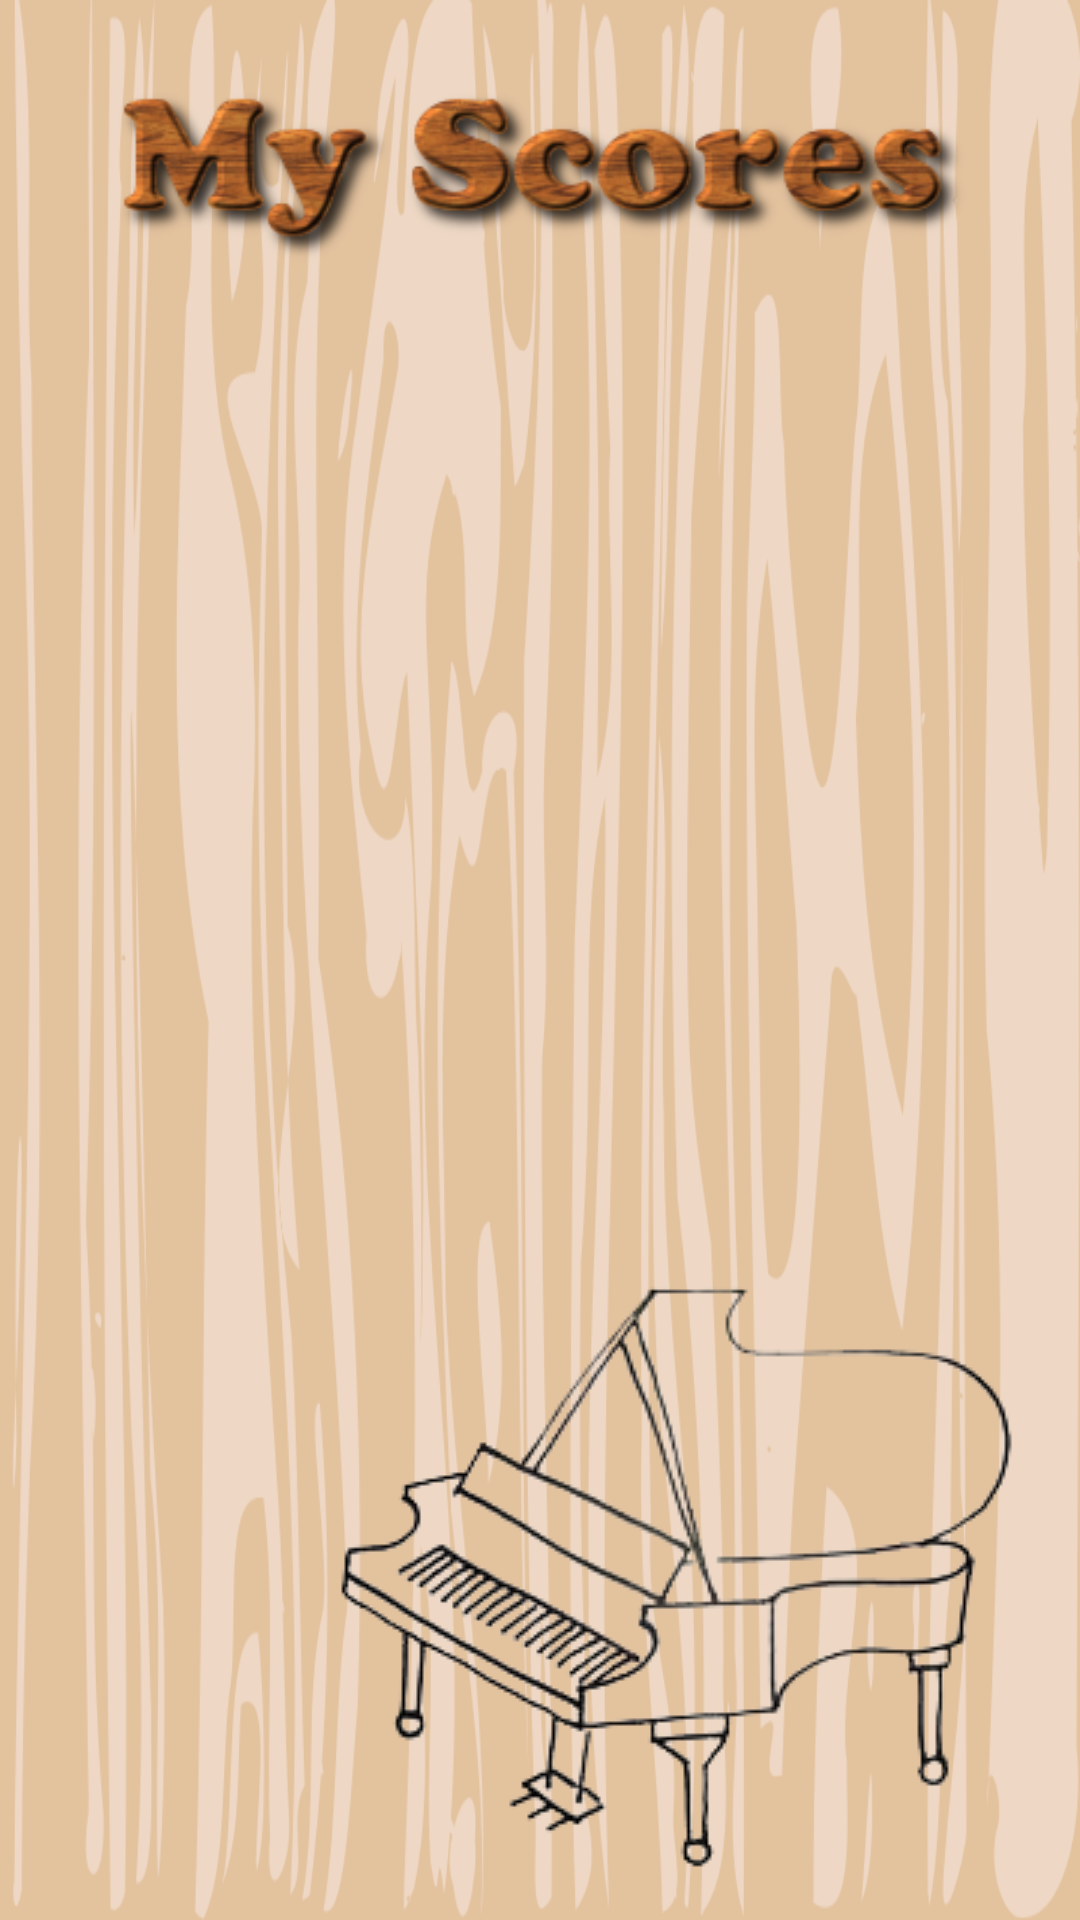

Here is an Android app screen rendered from its layout file. Give the layout XML and the strings, colors and styles it references.
<!-- AndroidManifest.xml: application theme AppTheme -->
<!-- res/layout/activity_my_score.xml -->
<?xml version="1.0" encoding="utf-8"?>

<android.support.constraint.ConstraintLayout xmlns:android="http://schemas.android.com/apk/res/android"
    xmlns:app="http://schemas.android.com/apk/res-auto"
    xmlns:tools="http://schemas.android.com/tools"
    android:id="@+id/my_score_activity"
    android:layout_width="match_parent"
    android:layout_height="match_parent"
    android:background="@drawable/background">

    <android.support.v7.widget.RecyclerView
        android:id="@+id/recyclerview"
        android:layout_width="306dp"
        android:layout_height="463dp"
        android:layout_marginBottom="20dp"
        android:layout_marginEnd="20dp"
        android:layout_marginStart="16dp"
        android:layout_marginTop="49dp"
        app:layout_constraintBottom_toBottomOf="parent"
        app:layout_constraintEnd_toEndOf="parent"
        app:layout_constraintHorizontal_bias="0.547"
        app:layout_constraintStart_toStartOf="parent"
        app:layout_constraintTop_toTopOf="parent"
        app:layout_constraintVertical_bias="1.0" />

    <ImageView
        android:id="@+id/imageView6"
        android:layout_width="354dp"
        android:layout_height="72dp"
        android:layout_marginEnd="15dp"
        android:layout_marginStart="15dp"
        android:layout_marginTop="16dp"
        app:layout_constraintEnd_toEndOf="parent"
        app:layout_constraintStart_toStartOf="parent"
        app:layout_constraintTop_toTopOf="parent"
        app:srcCompat="@drawable/myscoreslogo" />

    <ImageView
        android:id="@+id/imageView7"
        android:layout_width="248dp"
        android:layout_height="wrap_content"
        android:layout_marginBottom="4dp"
        android:layout_marginEnd="4dp"
        android:cropToPadding="false"
        android:scaleType="centerCrop"
        app:layout_constraintBottom_toBottomOf="parent"
        app:layout_constraintEnd_toEndOf="parent"
        app:srcCompat="@drawable/piano2" />

</android.support.constraint.ConstraintLayout>
<!-- resources referenced by this layout -->
<resources>
  <!-- drawable background: png bitmap (drawable, 75720 bytes) -->
  <!-- drawable myscoreslogo: png bitmap (drawable, 33905 bytes) -->
  <!-- drawable piano2: png bitmap (drawable, 35747 bytes) -->
  <style name="AppTheme" parent="Theme.AppCompat.Light.NoActionBar">
          
          <item name="colorPrimary">@color/colorPrimary</item>
          <item name="colorPrimaryDark">@color/colorPrimaryDark</item>
          <item name="colorAccent">@color/colorAccent</item>
      </style>
  <!-- not gathered from this repository: default colours our renderer supplied (Android Studio template values) -->
  <color name="colorPrimary">#FF6200EE</color>
  <color name="colorPrimaryDark">#FF3700B3</color>
  <color name="colorAccent">#FF03DAC5</color>
</resources>
